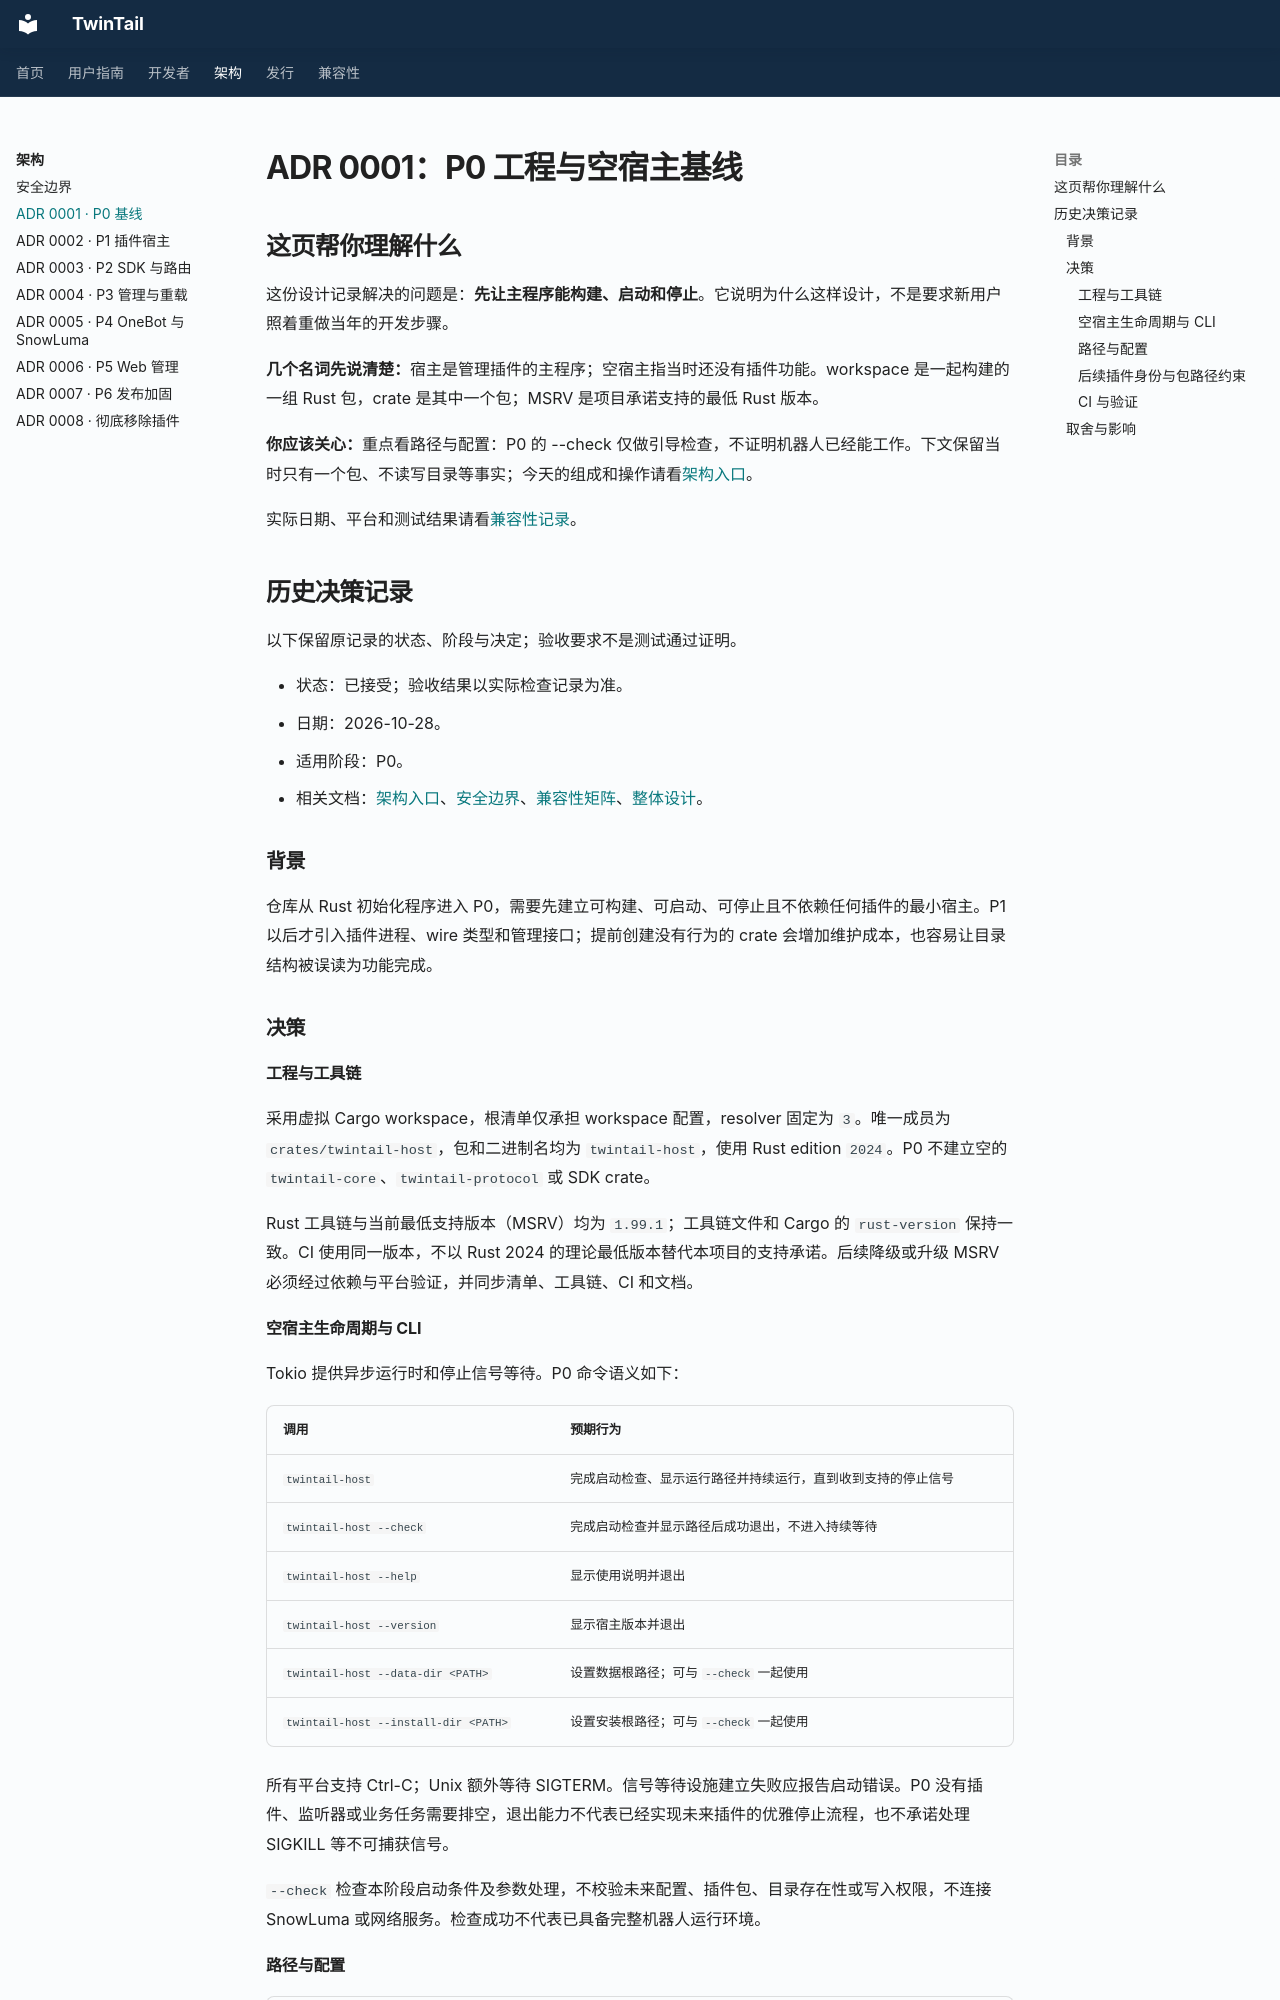

repository: Eetherrr/TwinTail · page: architecture/0001-p0-baseline/index.html · generator: mkdocs

# ADR 0001：P0 工程与空宿主基线

## 这页帮你理解什么

这份设计记录解决的问题是：**先让主程序能构建、启动和停止**。它说明为什么这样设计，不是要求新用户照着重做当年的开发步骤。

**几个名词先说清楚：**宿主是管理插件的主程序；空宿主指当时还没有插件功能。workspace 是一起构建的一组 Rust 包，crate 是其中一个包；MSRV 是项目承诺支持的最低 Rust 版本。

**你应该关心：**重点看路径与配置：P0 的 --check 仅做引导检查，不证明机器人已经能工作。下文保留当时只有一个包、不读写目录等事实；今天的组成和操作请看[架构入口](README.md)。

实际日期、平台和测试结果请看[兼容性记录](../compatibility/README.md)。

## 历史决策记录

以下保留原记录的状态、阶段与决定；验收要求不是测试通过证明。

- 状态：已接受；验收结果以实际检查记录为准。
- 日期：2026-10-28。
- 适用阶段：P0。
- 相关文档：[架构入口](README.md)、[安全边界](security.md)、[兼容性矩阵](../compatibility/README.md)、[整体设计](../../SKILL.md)。

### 背景

仓库从 Rust 初始化程序进入 P0，需要先建立可构建、可启动、可停止且不依赖任何插件的最小宿主。P1 以后才引入插件进程、wire 类型和管理接口；提前创建没有行为的 crate 会增加维护成本，也容易让目录结构被误读为功能完成。

### 决策

#### 工程与工具链

采用虚拟 Cargo workspace，根清单仅承担 workspace 配置，resolver 固定为 `3`。唯一成员为 `crates/twintail-host`，包和二进制名均为 `twintail-host`，使用 Rust edition `2024`。P0 不建立空的 `twintail-core`、`twintail-protocol` 或 SDK crate。

Rust 工具链与当前最低支持版本（MSRV）均为 `1.99.1`；工具链文件和 Cargo 的 `rust-version` 保持一致。CI 使用同一版本，不以 Rust 2024 的理论最低版本替代本项目的支持承诺。后续降级或升级 MSRV 必须经过依赖与平台验证，并同步清单、工具链、CI 和文档。

#### 空宿主生命周期与 CLI

Tokio 提供异步运行时和停止信号等待。P0 命令语义如下：

| 调用 | 预期行为 |
| --- | --- |
| `twintail-host` | 完成启动检查、显示运行路径并持续运行，直到收到支持的停止信号 |
| `twintail-host --check` | 完成启动检查并显示路径后成功退出，不进入持续等待 |
| `twintail-host --help` | 显示使用说明并退出 |
| `twintail-host --version` | 显示宿主版本并退出 |
| `twintail-host --data-dir <PATH>` | 设置数据根路径；可与 `--check` 一起使用 |
| `twintail-host --install-dir <PATH>` | 设置安装根路径；可与 `--check` 一起使用 |

所有平台支持 Ctrl-C；Unix 额外等待 SIGTERM。信号等待设施建立失败应报告启动错误。P0 没有插件、监听器或业务任务需要排空，退出能力不代表已经实现未来插件的优雅停止流程，也不承诺处理 SIGKILL 等不可捕获信号。

`--check` 检查本阶段启动条件及参数处理，不校验未来配置、插件包、目录存在性或写入权限，不连接 SnowLuma 或网络服务。检查成功不代表已具备完整机器人运行环境。
